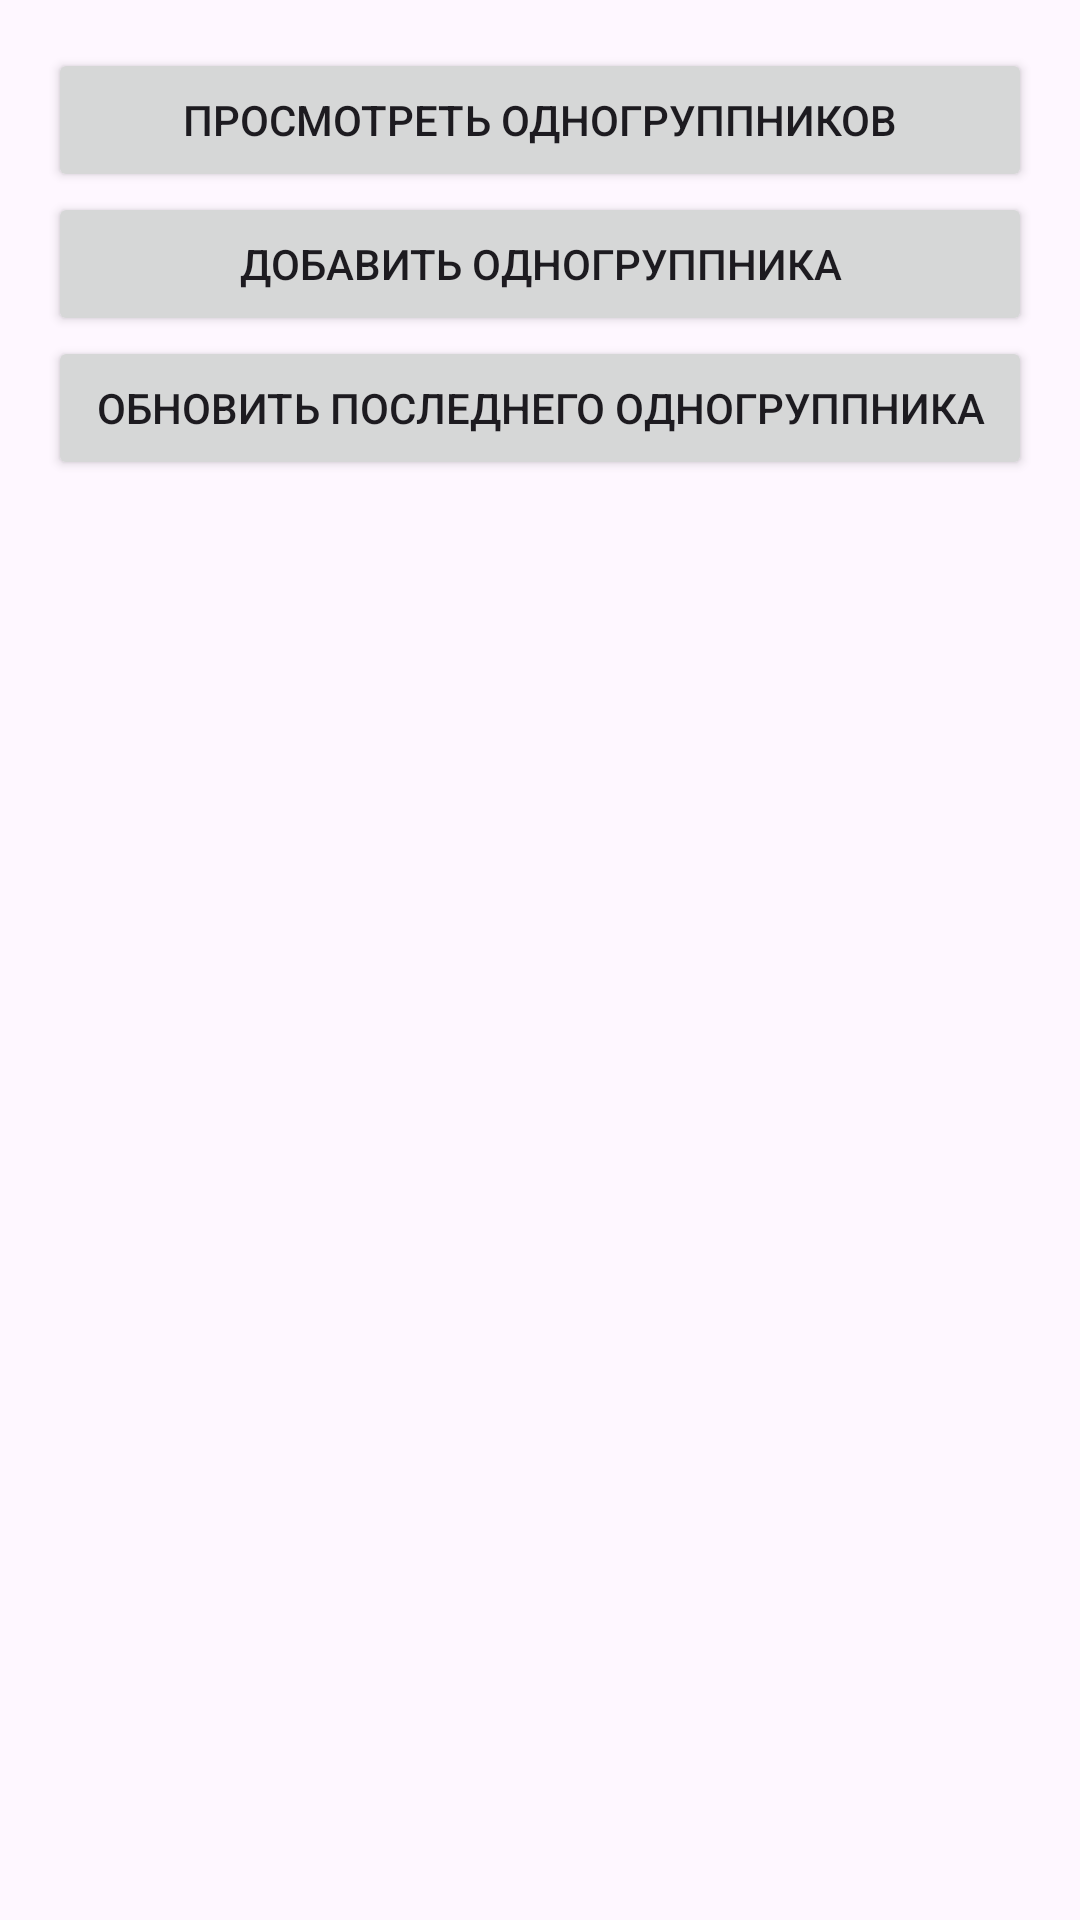

Android layout source for this screen:
<!-- AndroidManifest.xml: application theme Theme.Laba3_part_2 -->
<!-- res/layout/activity_main.xml -->
<?xml version="1.0" encoding="utf-8"?>
<LinearLayout xmlns:android="http://schemas.android.com/apk/res/android"
    android:layout_width="match_parent"
    android:layout_height="match_parent"
    android:orientation="vertical"
    android:padding="16dp">

    <Button
        android:id="@+id/button_view_groupmates"
        android:layout_width="match_parent"
        android:layout_height="wrap_content"
        android:text="Просмотреть одногруппников" />

    <Button
        android:id="@+id/button_add_groupmate"
        android:layout_width="match_parent"
        android:layout_height="wrap_content"
        android:text="Добавить одногруппника" />

    <Button
        android:id="@+id/button_update_last_groupmate"
        android:layout_width="match_parent"
        android:layout_height="wrap_content"
        android:text="Обновить последнего одногруппника" />

</LinearLayout>
<!-- resources referenced by this layout -->
<resources>
  <style name="Theme.Laba3_part_2" parent="Base.Theme.Laba3_part_2" />
  <style name="Base.Theme.Laba3_part_2" parent="Theme.Material3.DayNight.NoActionBar">
          
          
      </style>
</resources>
